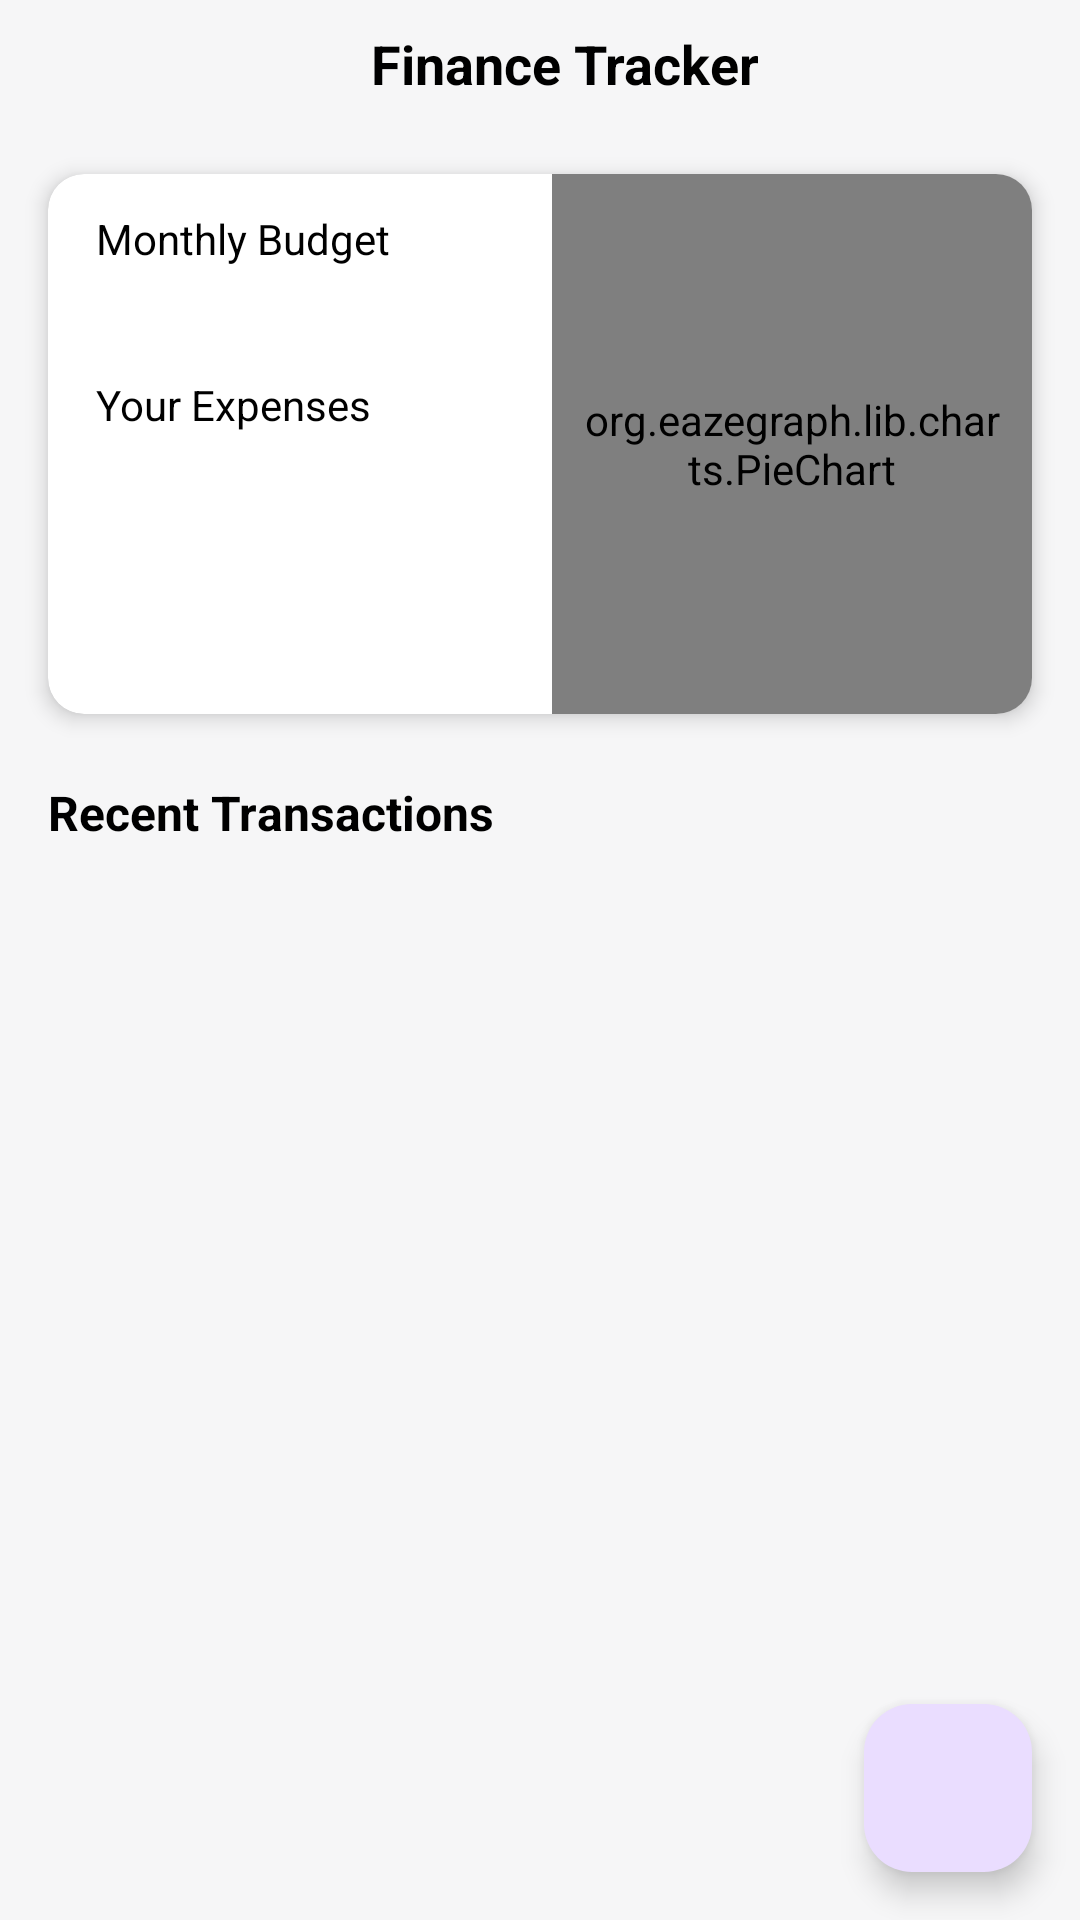

Android layout source for this screen:
<!-- AndroidManifest.xml: application theme Theme.Finance_Tracker -->
<!-- res/layout/fragment_dashboard.xml -->
<?xml version="1.0" encoding="utf-8"?>
<androidx.constraintlayout.widget.ConstraintLayout xmlns:android="http://schemas.android.com/apk/res/android"
    xmlns:tools="http://schemas.android.com/tools"
    android:layout_width="match_parent"
    android:layout_height="match_parent"
    xmlns:app="http://schemas.android.com/apk/res-auto"
    android:background="@color/background"
    tools:context=".fragments.Dashboard">

    <androidx.constraintlayout.widget.ConstraintLayout
        android:id="@+id/topBar"
        android:layout_width="match_parent"
        android:layout_height="42dp"
        app:layout_constraintStart_toStartOf="parent"
        app:layout_constraintEnd_toEndOf="parent"
        app:layout_constraintTop_toTopOf="parent"
        >



        <TextView
            android:id="@+id/name"
            android:layout_width="wrap_content"
            android:layout_height="wrap_content"
            android:textStyle="bold"
            android:textSize="18sp"
            android:gravity="center"
            android:text="@string/app_name"
            android:textColor="@color/black"
            android:layout_marginStart="16dp"
            app:layout_constraintBottom_toBottomOf="parent"
            app:layout_constraintStart_toStartOf="parent"
            app:layout_constraintTop_toTopOf="parent"
            app:layout_constraintEnd_toEndOf="parent"
            />


    </androidx.constraintlayout.widget.ConstraintLayout>


    <androidx.core.widget.NestedScrollView
        android:layout_width="match_parent"
        android:layout_height="wrap_content"
        app:layout_constraintTop_toBottomOf="@id/topBar">
        <androidx.constraintlayout.widget.ConstraintLayout
            android:layout_width="match_parent"
            android:layout_height="match_parent">
            <androidx.cardview.widget.CardView
                android:id="@+id/main_card"
                android:layout_width="match_parent"
                android:layout_height="180dp"
                android:layout_margin="16dp"
                android:backgroundTint="@color/cardBackground"
                app:cardElevation="4dp"
                app:cardCornerRadius="12dp"
                app:layout_constraintEnd_toEndOf="parent"
                app:layout_constraintStart_toStartOf="parent"
                app:layout_constraintTop_toTopOf="parent">

                <androidx.constraintlayout.widget.ConstraintLayout
                    android:layout_width="match_parent"
                    android:layout_height="match_parent">

                    <TextView
                        android:id="@+id/text"
                        android:layout_width="wrap_content"
                        android:layout_height="wrap_content"
                        android:layout_marginStart="16dp"
                        android:layout_marginTop="12dp"
                        android:text="@string/monthly_budget"
                        android:textColor="@color/textSecondary"
                        app:layout_constraintStart_toStartOf="parent"
                        app:layout_constraintTop_toTopOf="parent" />
                    <TextView
                        android:id="@+id/budget"
                        android:layout_width="wrap_content"
                        android:layout_height="wrap_content"
                        android:layout_marginStart="18dp"
                        android:layout_marginTop="4dp"
                        android:text=""
                        android:textColor="@color/textPrimary"
                        android:textSize="18sp"
                        android:textStyle="bold"
                        app:layout_constraintStart_toStartOf="parent"
                        app:layout_constraintTop_toBottomOf="@+id/text" />

                    <TextView
                        android:id="@+id/text2"
                        android:layout_width="wrap_content"
                        android:layout_height="wrap_content"
                        android:layout_marginStart="16dp"
                        android:layout_marginTop="8dp"
                        android:text="@string/your_expenses"
                        android:textColor="@color/textSecondary"
                        app:layout_constraintStart_toStartOf="parent"
                        app:layout_constraintTop_toBottomOf="@id/budget" />
                    <TextView
                        android:id="@+id/expense"
                        android:layout_width="wrap_content"
                        android:layout_height="wrap_content"
                        android:layout_marginStart="18dp"
                        android:text=""
                        android:textColor="@color/textPrimary"
                        android:textSize="28sp"
                        android:textStyle="bold"
                        app:layout_constraintStart_toStartOf="parent"
                        app:layout_constraintTop_toBottomOf="@+id/text2" />
                    <ImageView
                        android:id="@+id/indicator"
                        android:layout_width="24dp"
                        android:layout_height="24dp"
                        android:layout_marginStart="16dp"
                        android:src="@drawable/ic_positive_amount"
                        app:layout_constraintStart_toEndOf="@id/text2"
                        app:layout_constraintTop_toTopOf="@id/text2"
                        app:layout_constraintBottom_toBottomOf="@id/text2"
                        android:contentDescription="@string/icon" />

                    <TextView
                        android:id="@+id/date"
                        android:layout_width="wrap_content"
                        android:layout_height="wrap_content"
                        android:textSize="12sp"
                        android:text=""
                        android:layout_marginStart="12dp"
                        android:layout_marginBottom="12dp"
                        android:paddingStart="12dp"
                        android:paddingEnd="12dp"
                        android:paddingTop="4dp"
                        android:paddingBottom="4dp"
                        android:textColor="@color/textSecondary"
                        android:background="@drawable/round"
                        app:layout_constraintBottom_toBottomOf="parent"
                        app:layout_constraintStart_toStartOf="parent"
                        />

                    <org.eazegraph.lib.charts.PieChart
                        android:id="@+id/piechart"
                        android:layout_width="160dp"
                        android:layout_height="match_parent"
                        android:padding="10dp"
                        app:egInnerPaddingColor="@color/cardBackground"
                        app:layout_constraintBottom_toBottomOf="parent"
                        app:layout_constraintEnd_toEndOf="parent"
                        app:layout_constraintTop_toTopOf="parent" />

                </androidx.constraintlayout.widget.ConstraintLayout>

            </androidx.cardview.widget.CardView>

            <TextView
                android:id="@+id/noTransactionsDoneText"
                android:layout_width="wrap_content"
                android:layout_height="300dp"
                android:text="@string/add_your_transaction_for_this_month"
                android:textColor="@color/textSecondary"
                android:textSize="16sp"
                android:layout_margin="16dp"
                android:visibility="gone"
                android:gravity="center"
                app:layout_constraintTop_toBottomOf="@id/main_card"
                app:layout_constraintStart_toStartOf="parent"
                app:layout_constraintBottom_toBottomOf="parent"
                app:layout_constraintEnd_toEndOf="parent"

                />
            <TextView
                android:id="@+id/text1"
                android:layout_width="wrap_content"
                android:layout_height="wrap_content"
                android:text="@string/recent_transactions"
                android:textSize="16sp"
                android:textStyle="bold"
                android:textColor="@color/textPrimary"
                app:layout_constraintTop_toBottomOf="@+id/main_card"
                app:layout_constraintStart_toStartOf="parent"
                android:layout_marginStart="16dp"
                android:layout_marginTop="22dp"
                />
            <androidx.recyclerview.widget.RecyclerView
                android:id="@+id/transaction_recycler_View"
                android:layout_width="match_parent"
                android:layout_height="wrap_content"
                android:nestedScrollingEnabled="false"
                android:layout_marginTop="22dp"
                android:layout_marginBottom="90dp"
                app:layout_constraintBottom_toBottomOf="parent"
                tools:listitem="@layout/transaction_item"
                app:layout_constraintStart_toStartOf="parent"
                app:layout_constraintEnd_toEndOf="parent"
                app:layout_constraintTop_toBottomOf="@+id/text1"

                />
        </androidx.constraintlayout.widget.ConstraintLayout>
    </androidx.core.widget.NestedScrollView>
    <com.google.android.material.floatingactionbutton.FloatingActionButton
        android:id="@+id/add_new"
        android:layout_width="wrap_content"
        android:layout_height="wrap_content"
        android:layout_margin="16dp"
        android:foregroundGravity="center"
        android:src="@drawable/ic_baseline_add_24"
        app:layout_constraintBottom_toBottomOf="parent"
        app:layout_constraintEnd_toEndOf="parent"
        android:contentDescription="@string/add_transaction"
        tools:ignore="HardcodedText" />

</androidx.constraintlayout.widget.ConstraintLayout>
<!-- res/layout/transaction_item.xml (included above) -->
<?xml version="1.0" encoding="utf-8"?>
<androidx.constraintlayout.widget.ConstraintLayout xmlns:android="http://schemas.android.com/apk/res/android"
    xmlns:app="http://schemas.android.com/apk/res-auto"
    android:layout_width="match_parent"
    android:layout_height="wrap_content"
    android:background="@color/background">

    <androidx.cardview.widget.CardView
        android:id="@+id/transaction_card"
        android:layout_width="match_parent"
        android:layout_height="100dp"
        android:layout_marginStart="16dp"
        android:layout_marginEnd="16dp"
        android:layout_marginBottom="4dp"
        android:layout_marginTop="1dp"
        android:backgroundTint="@color/cardBackground"
        app:cardElevation="2dp"
        app:cardCornerRadius="8dp"
        app:layout_constraintBottom_toBottomOf="parent"
        app:layout_constraintEnd_toEndOf="parent"
        app:layout_constraintStart_toStartOf="parent"
        app:layout_constraintTop_toTopOf="parent">

        <androidx.constraintlayout.widget.ConstraintLayout
            android:layout_width="match_parent"
            android:layout_height="match_parent">

            <androidx.cardview.widget.CardView
                android:id="@+id/card_image"
                android:layout_width="65dp"
                android:layout_height="65dp"
                android:layout_marginStart="12dp"
                app:cardBackgroundColor="@color/button"
                app:cardElevation="0dp"
                app:cardCornerRadius="120dp"
                app:layout_constraintBottom_toBottomOf="parent"
                app:layout_constraintStart_toStartOf="parent"
                app:layout_constraintTop_toTopOf="parent">

                <androidx.constraintlayout.widget.ConstraintLayout
                    android:layout_width="match_parent"
                    android:layout_height="match_parent"
                    android:padding="16dp">

                    <ImageView
                        android:id="@+id/card_icon"
                        android:layout_width="24dp"
                        android:layout_height="24dp"
                        android:backgroundTint="@color/transparent"
                        android:src="@drawable/ic_baseline_fastfood_24"
                        app:layout_constraintBottom_toBottomOf="parent"
                        app:layout_constraintEnd_toEndOf="parent"
                        app:layout_constraintStart_toStartOf="parent"
                        app:layout_constraintTop_toBottomOf="parent"
                        app:layout_constraintTop_toTopOf="parent" />
                </androidx.constraintlayout.widget.ConstraintLayout>

            </androidx.cardview.widget.CardView>

            <TextView
                android:id="@+id/title"
                android:layout_width="wrap_content"
                android:layout_height="wrap_content"
                android:layout_marginStart="16dp"
                android:text=""
                android:textColor="@color/textPrimary"
                android:textSize="16sp"
                app:layout_constraintBottom_toTopOf="@+id/category"
                app:layout_constraintStart_toEndOf="@+id/card_image"
                app:layout_constraintTop_toTopOf="parent"
                app:layout_constraintVertical_chainStyle="packed" />

            <TextView
                android:id="@+id/category"
                android:layout_width="wrap_content"
                android:layout_height="wrap_content"
                android:layout_marginTop="8dp"
                android:text=""
                android:textColor="@color/textSecondary"
                android:textSize="14sp"
                app:layout_constraintBottom_toBottomOf="parent"
                app:layout_constraintStart_toStartOf="@+id/title"
                app:layout_constraintTop_toBottomOf="@+id/title" />

            <TextView
                android:id="@+id/money"
                android:layout_width="wrap_content"
                android:layout_height="wrap_content"
                android:layout_marginEnd="20dp"
                android:text=""
                android:textColor="@color/green"
                android:textSize="18sp"
                app:layout_constraintBottom_toTopOf="@+id/date"
                app:layout_constraintEnd_toEndOf="parent"
                app:layout_constraintTop_toTopOf="parent"
                app:layout_constraintVertical_chainStyle="packed" />

            <TextView
                android:id="@+id/date"
                android:layout_width="wrap_content"
                android:layout_height="wrap_content"
                android:layout_marginTop="8dp"
                android:text=""
                android:textColor="@color/textPrimary"
                android:textSize="12sp"
                android:paddingStart="12dp"
                android:paddingEnd="12dp"
                android:paddingTop="4dp"
                android:paddingBottom="4dp"
                android:background="@drawable/round"
                app:layout_constraintBottom_toBottomOf="parent"
                app:layout_constraintEnd_toEndOf="@+id/money"
                app:layout_constraintTop_toBottomOf="@+id/money" />

        </androidx.constraintlayout.widget.ConstraintLayout>


    </androidx.cardview.widget.CardView>

</androidx.constraintlayout.widget.ConstraintLayout>
<!-- resources referenced by this layout -->
<resources>
  <color name="background">#F6F6F7</color>
  <color name="black">#FF000000</color>
  <color name="button">#3F51B5</color>
  <color name="cardBackground">#FFFFFF</color>
  <color name="green">#00D09C</color>
  <color name="textPrimary">#000000</color>
  <color name="textSecondary">#000000</color>
  <color name="transparent">#0000FFFF</color>
  <string name="add_transaction">Add Transaction</string>
  <string name="add_your_transaction_for_this_month">Add Your Transaction for this Month</string>
  <string name="app_name">Finance Tracker</string>
  <string name="icon">Icon</string>
  <string name="monthly_budget">Monthly Budget</string>
  <string name="recent_transactions">Recent Transactions</string>
  <string name="your_expenses">Your Expenses</string>
  <style name="Theme.Finance_Tracker" parent="Base.Theme.Finance_Tracker" />
  <style name="Base.Theme.Finance_Tracker" parent="Theme.Material3.DayNight.NoActionBar">
          
          <item name="colorPrimary">@color/purple_200</item>
          <item name="colorPrimaryVariant">@color/purple_200</item>
          <item name="colorOnPrimary">@color/white</item>
          
          <item name="colorSecondary">@color/purple_200</item>
          <item name="colorSecondaryVariant">@color/purple_200</item>
          <item name="colorOnSecondary">@color/black</item>
          
          <item name="android:statusBarColor" tools:targetApi="l">@color/background</item>
          
      </style>
  <color name="purple_200">#FFBB86FC</color>
  <color name="white">#FFFFFFFF</color>
</resources>
